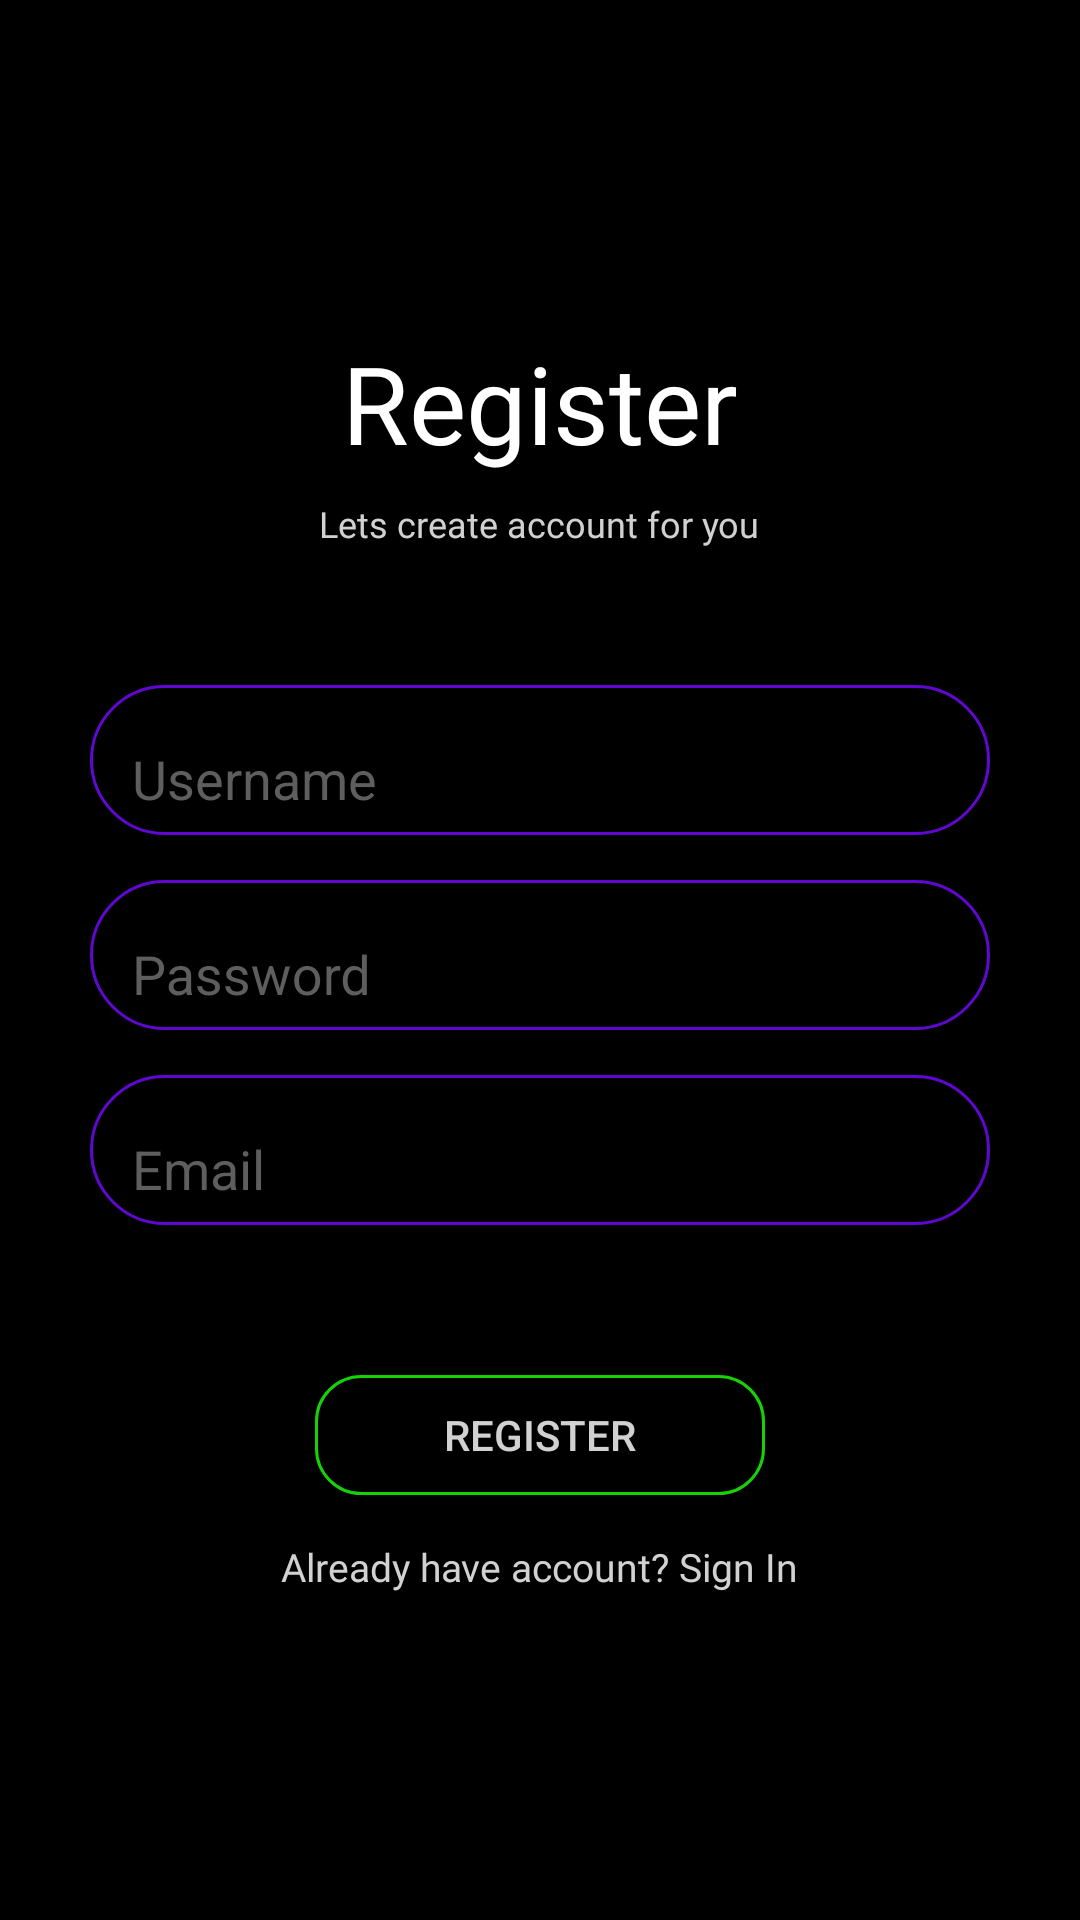

Reconstruct the res/layout file that produces this screen, plus the resources it refers to.
<!-- AndroidManifest.xml: application theme Theme.KatalogBuku -->
<!-- res/layout/activity_register.xml -->
<?xml version="1.0" encoding="utf-8"?>
<ScrollView
    xmlns:android="http://schemas.android.com/apk/res/android"
    xmlns:app="http://schemas.android.com/apk/res-auto"
    xmlns:tools="http://schemas.android.com/tools"
    android:layout_width="match_parent"
    android:layout_height="match_parent"
    tools:context=".LoginActivity"
    android:background="@color/black">

    <RelativeLayout
        android:layout_width="match_parent"
        android:layout_height="match_parent"
        android:layout_marginTop="50dp">

        <ImageView
            android:layout_width="70dp"
            android:layout_height="70dp"
            android:src="@drawable/self"
            android:layout_centerHorizontal="true"/>

        <TextView
            android:id="@+id/textViewRegister"
            android:layout_width="wrap_content"
            android:layout_height="wrap_content"
            android:layout_centerHorizontal="true"
            android:layout_marginTop="60dp"
            android:text="Register"
            android:textColor="@color/white"
            android:textSize="36dp" />

        <TextView
            android:layout_width="wrap_content"
            android:layout_height="wrap_content"
            android:layout_below="@+id/textViewRegister"
            android:layout_centerHorizontal="true"
            android:layout_marginTop="8dp"
            android:textSize="12dp"
            android:fontFamily="@font/roboto_light"
            android:text="Lets create account for you"
            android:textColor="@color/grey"/>

        <android.support.design.widget.TextInputLayout
            android:id="@+id/textInputLayoutUsernameRegister"
            android:layout_width="300sp"
            android:layout_height="50dp"
            android:layout_below="@id/textViewRegister"
            android:layout_centerHorizontal="true"
            android:layout_marginTop="70dp"
            android:background="@drawable/background_username"
            android:hint="Username"
            android:paddingHorizontal="10dp"
            android:textColorHint="@color/dark_grey">

            <EditText
                android:id="@+id/editTextUsernameRegister"
                android:layout_width="match_parent"
                android:layout_height="match_parent"
                android:textColor="@color/white"/>
        </android.support.design.widget.TextInputLayout>

        <android.support.design.widget.TextInputLayout
            android:id="@+id/textInputLayoutPasswordRegister"
            android:layout_width="300sp"
            android:layout_height="50dp"
            android:layout_below="@id/textInputLayoutUsernameRegister"
            android:layout_centerHorizontal="true"
            android:layout_marginTop="15dp"
            android:background="@drawable/background_username"
            android:hint="Password"
            android:paddingHorizontal="10dp"
            android:textColorHint="@color/dark_grey">

            <EditText
                android:id="@+id/editTextPasswordRegister"
                android:layout_width="match_parent"
                android:layout_height="match_parent"
                android:textColor="@color/white"
                android:inputType="textPassword"/>
        </android.support.design.widget.TextInputLayout>

        <android.support.design.widget.TextInputLayout
            android:id="@+id/textInputLayoutEmailRegister"
            android:layout_width="300sp"
            android:layout_height="50dp"
            android:layout_below="@id/textInputLayoutPasswordRegister"
            android:layout_centerHorizontal="true"
            android:layout_marginTop="15dp"
            android:background="@drawable/background_username"
            android:hint="Email"
            android:paddingHorizontal="10dp"
            android:textColorHint="@color/dark_grey">

            <EditText
                android:id="@+id/editTextEmailRegister"
                android:layout_width="match_parent"
                android:layout_height="match_parent"
                android:textColor="@color/white"
                android:inputType="textEmailAddress"/>
        </android.support.design.widget.TextInputLayout>

        <Button
            android:id="@+id/btnRegister"
            android:layout_width="150sp"
            android:layout_height="40dp"
            android:layout_below="@id/textInputLayoutEmailRegister"
            android:layout_centerHorizontal="true"
            android:layout_marginTop="50dp"
            android:background="@drawable/background_button"
            android:text="Register"
            android:textColor="@color/grey" />

        <TextView
            android:id="@+id/textViewGoToLogin"
            android:layout_width="wrap_content"
            android:layout_height="wrap_content"
            android:layout_below="@+id/btnRegister"
            android:layout_centerHorizontal="true"
            android:layout_marginTop="15dp"
            android:clickable="true"
            android:fontFamily="@font/roboto_light"
            android:onClick="onClick"
            android:text="Already have account? Sign In"
            android:textColor="@color/grey"
            android:textSize="13dp" />
    </RelativeLayout>
</ScrollView>
<!-- resources referenced by this layout -->
<resources>
  <color name="black">#FF000000</color>
  <color name="dark_grey">#5e5e5e</color>
  <color name="grey">#d1d1d1</color>
  <color name="white">#FFFFFFFF</color>
  <!-- drawable background_button (drawable) -->
  <?xml version="1.0" encoding="utf-8"?>
  <shape xmlns:android="http://schemas.android.com/apk/res/android"
      android:shape="rectangle">
      <corners android:radius="15dp" />
      <solid android:color="@color/black"/>
      <stroke
          android:color="@color/green"
          android:width="1dp"/>
  </shape>
  <!-- drawable background_username (drawable) -->
  <?xml version="1.0" encoding="utf-8"?>
  <shape xmlns:android="http://schemas.android.com/apk/res/android"
      android:shape="rectangle">
      <corners android:radius="30dp" />
      <solid android:color="@color/black"/>
      <stroke
          android:color="@color/purple"
          android:width="1dp"/>
  </shape>
  <style name="Theme.KatalogBuku" parent="Theme.AppCompat.Light.DarkActionBar">
          
          <item name="colorPrimary">@color/black</item>
          <item name="colorPrimaryDark">@color/purple</item>
          <item name="colorAccent">@color/teal_200</item>
          
      </style>
  <color name="green">#17D107</color>
  <color name="purple">#6007D1</color>
  <color name="teal_200">#FF03DAC5</color>
</resources>
